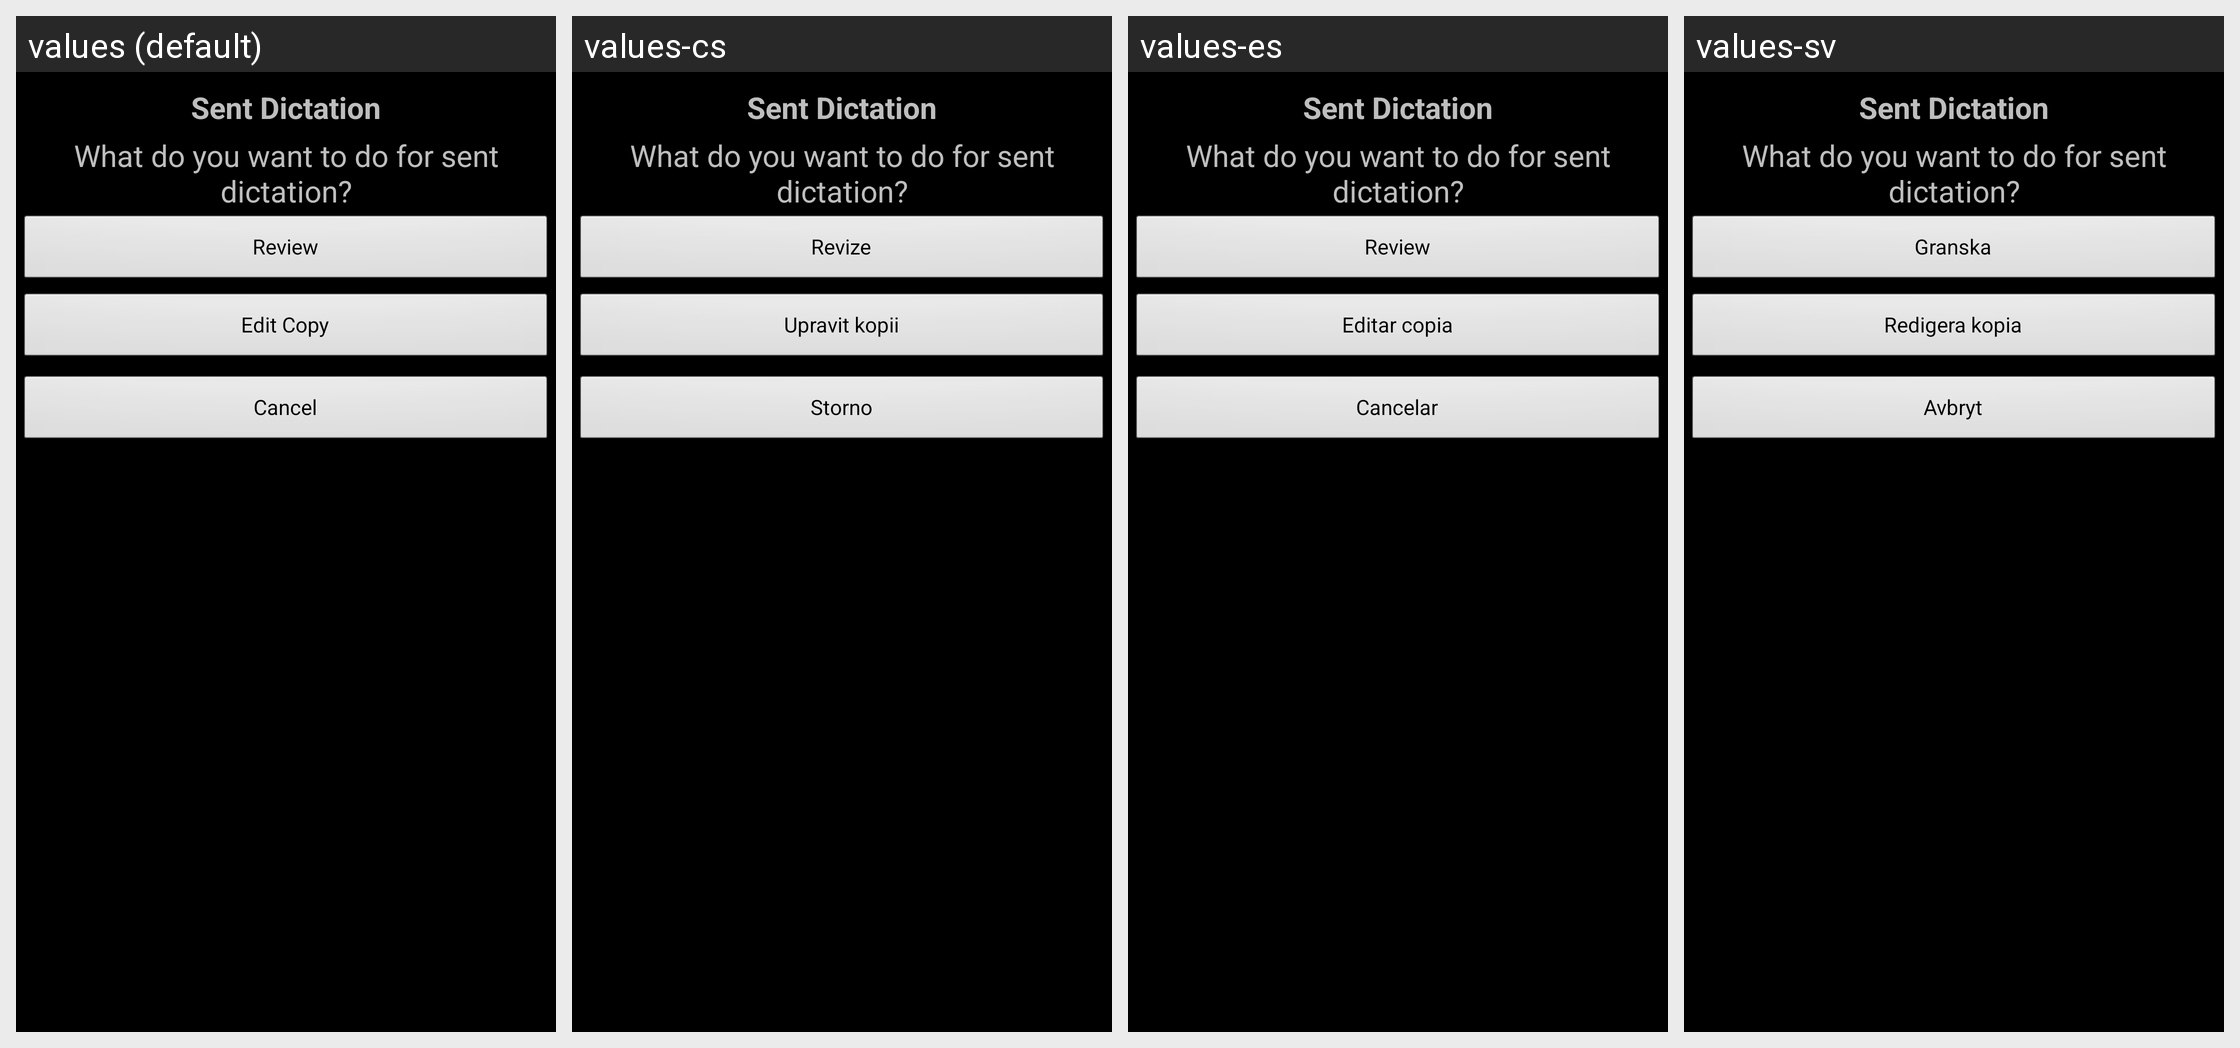

Translations of the strings shown on this Android screen, per locale in the grid:
Android screen res/layout/send_tab_menu.xml rendered under 4 locales, left to right: values (default), values-cs, values-es, values-sv. Device: Nexus 5 (rendered at 1080×1920; each locale shown at half size, 540×960, under a caption strip naming it); theme AppTheme.
Other locales in the repository, not shown: values-de, values-en, values-fr.
Strings drawn on this screen, with the default value and each locale's value (text and hints the layout hard-codes, and strings that could not be matched under every locale, appear in the picture but are not listed):

Recording_Alerts_Review
  values: Review
  values-cs: Revize
  values-es: Review
  values-sv: Granska

Recording_Alerts_Edit_Copy
  values: Edit Copy
  values-cs: Upravit kopii
  values-es: Editar copia
  values-sv: Redigera kopia

Recording_Alerts_Cancel
  values: Cancel
  values-cs: Storno
  values-es: Cancelar
  values-sv: Avbryt
